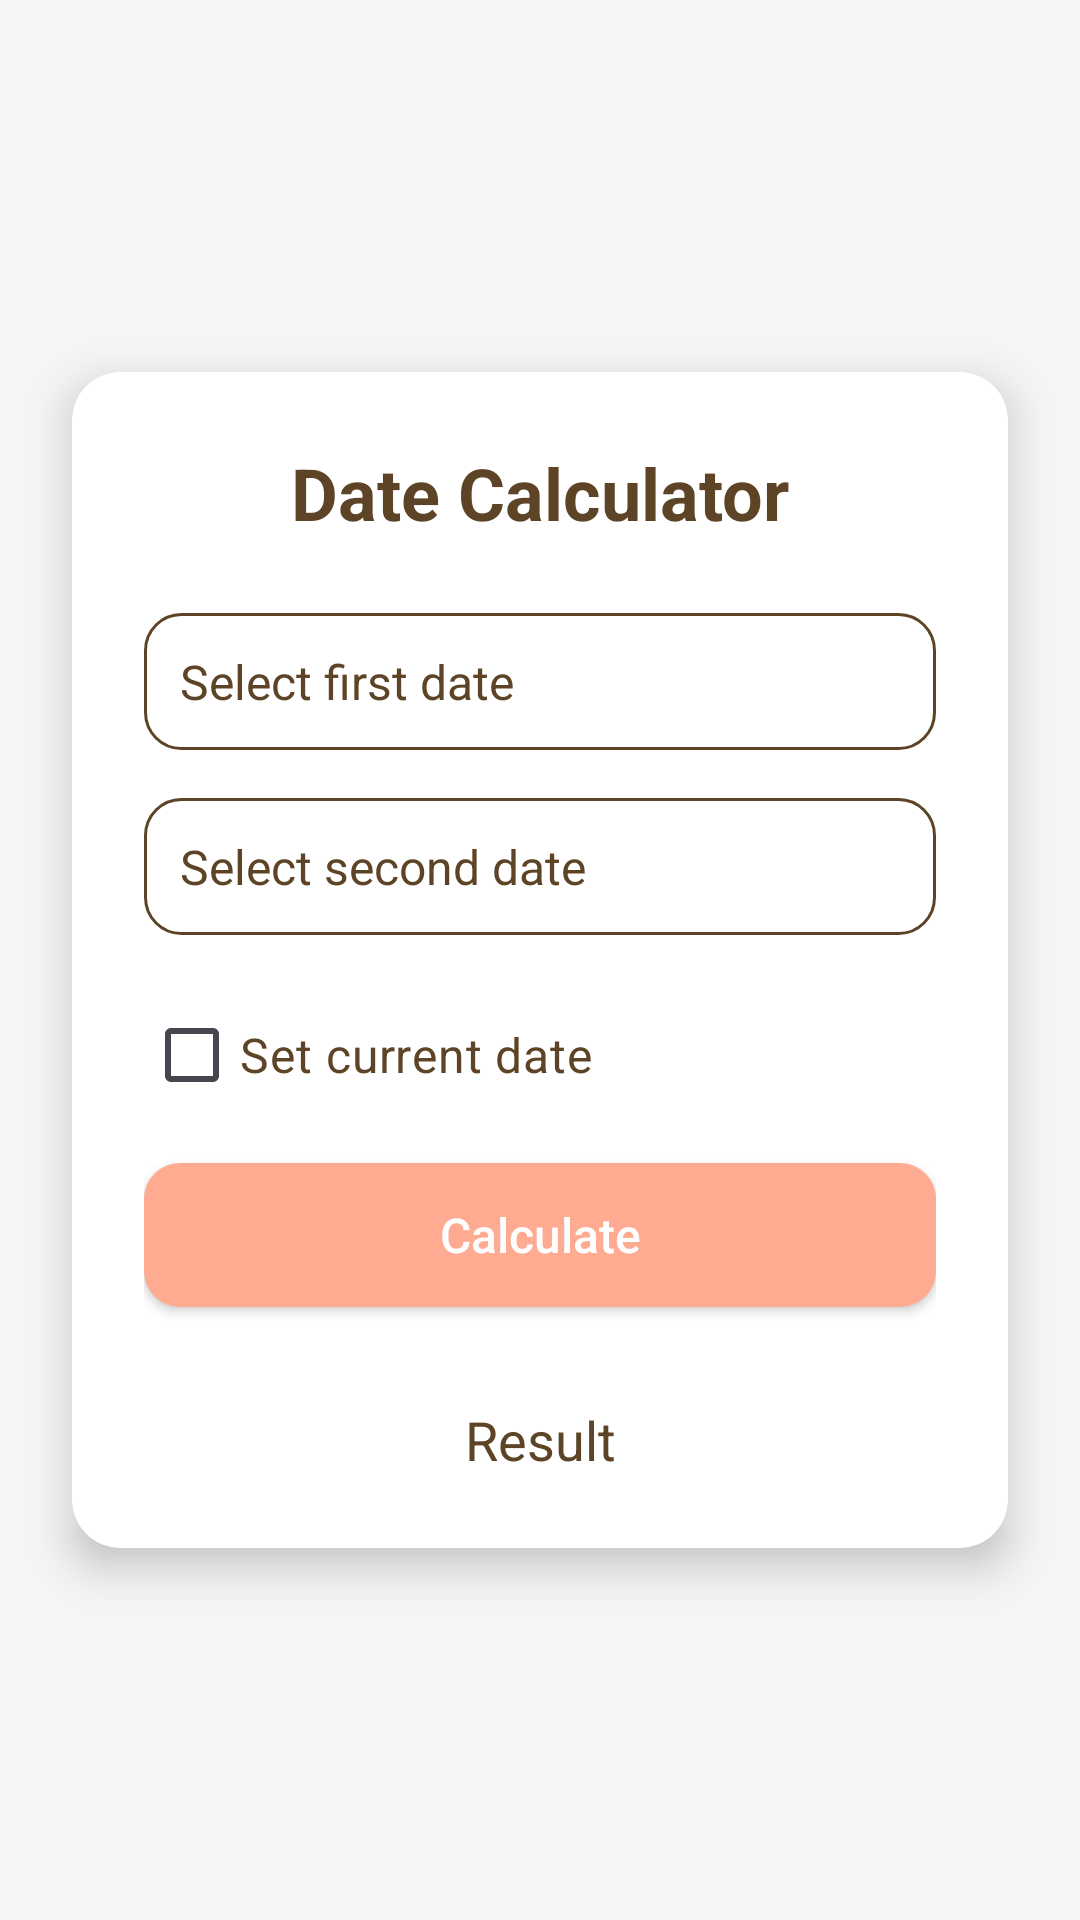

Produce the Android XML layout that renders to this screen, including the resource entries it uses.
<!-- AndroidManifest.xml: application theme Theme.Memo_saic -->
<!-- res/layout/activity_calculator.xml -->
<?xml version="1.0" encoding="utf-8"?>
<LinearLayout
    xmlns:android="http://schemas.android.com/apk/res/android"
    xmlns:app="http://schemas.android.com/apk/res-auto"
    xmlns:tools="http://schemas.android.com/tools"
    android:layout_width="match_parent"
    android:layout_height="match_parent"
    android:orientation="vertical"
    android:gravity="center"
    android:background="#F5F5F5"
    tools:context=".MainActivity">

    <androidx.cardview.widget.CardView
        android:layout_width="match_parent"
        android:layout_height="wrap_content"
        android:layout_marginHorizontal="24dp"
        android:layout_marginVertical="16dp"
        app:cardCornerRadius="16dp"
        app:cardElevation="8dp"
        app:cardBackgroundColor="#FFFFFF">

        <LinearLayout
            android:layout_width="match_parent"
            android:layout_height="wrap_content"
            android:orientation="vertical"
            android:padding="24dp">

            <TextView
                android:layout_width="match_parent"
                android:layout_height="wrap_content"
                android:text="Date Calculator"
                android:textColor="#5E4426"
                android:textSize="24sp"
                android:textStyle="bold"
                android:gravity="center"
                android:layout_marginBottom="24dp" />

            <LinearLayout
                android:layout_width="match_parent"
                android:layout_height="wrap_content"
                android:orientation="vertical"
                android:layout_marginBottom="16dp">

                <TextView
                    android:id="@+id/dateInput1"
                    android:layout_width="match_parent"
                    android:layout_height="wrap_content"
                    android:background="@drawable/input_bg"
                    android:padding="12dp"
                    android:text="Select first date"
                    android:textSize="16sp"
                    android:textColor="#5E4426"
                    android:clickable="true"
                    android:focusable="true" />
            </LinearLayout>

            <LinearLayout
                android:layout_width="match_parent"
                android:layout_height="wrap_content"
                android:orientation="vertical"
                android:layout_marginBottom="16dp">

                <TextView
                    android:id="@+id/dateInput2"
                    android:layout_width="match_parent"
                    android:layout_height="wrap_content"
                    android:background="@drawable/input_bg"
                    android:padding="12dp"
                    android:text="Select second date"
                    android:textSize="16sp"
                    android:textColor="#5E4426"
                    android:clickable="true"
                    android:focusable="true" />
            </LinearLayout>

            <CheckBox
                android:id="@+id/checkCurrentDate"
                android:layout_width="wrap_content"
                android:layout_height="wrap_content"
                android:text="Set current date"
                android:textColor="#5E4426"
                android:textSize="16sp"
                android:layout_marginBottom="12dp" />

            <androidx.appcompat.widget.AppCompatButton
                android:id="@+id/calculateButton"
                android:layout_width="match_parent"
                android:layout_height="wrap_content"
                android:text="Calculate"
                android:textColor="@android:color/white"
                android:background="@drawable/rounded_button"
                android:padding="12dp"
                android:textSize="16sp"
                android:textAllCaps="false"
                android:layout_marginBottom="16dp"/>

            <TextView
                android:id="@+id/resultText"
                android:layout_width="match_parent"
                android:layout_height="wrap_content"
                android:text="Result"
                android:textColor="#5E4426"
                android:textSize="18sp"
                android:gravity="center"
                android:layout_marginTop="16dp" />

        </LinearLayout>
    </androidx.cardview.widget.CardView>
</LinearLayout>
<!-- resources referenced by this layout -->
<resources>
  <!-- drawable input_bg (drawable) -->
  <?xml version="1.0" encoding="utf-8"?>
  <shape xmlns:android="http://schemas.android.com/apk/res/android"
      android:shape="rectangle">
      <corners android:radius="12dp"/>
      <stroke android:width="1dp" android:color="#5E4426"/>
  </shape>
  <!-- drawable rounded_button (drawable) -->
  <?xml version="1.0" encoding="utf-8"?>
  <shape xmlns:android="http://schemas.android.com/apk/res/android"
      android:shape="rectangle">
      <corners android:radius="12dp" />
      <solid android:color="#FFAB91"/>
      <padding android:left="12dp" android:right="12dp" android:top="12dp" android:bottom="12dp"/>
  </shape>
  <style name="Theme.Memo_saic" parent="Base.Theme.Memo_saic" />
  <style name="Base.Theme.Memo_saic" parent="Theme.Material3.DayNight.NoActionBar">
          
          
      </style>
</resources>
